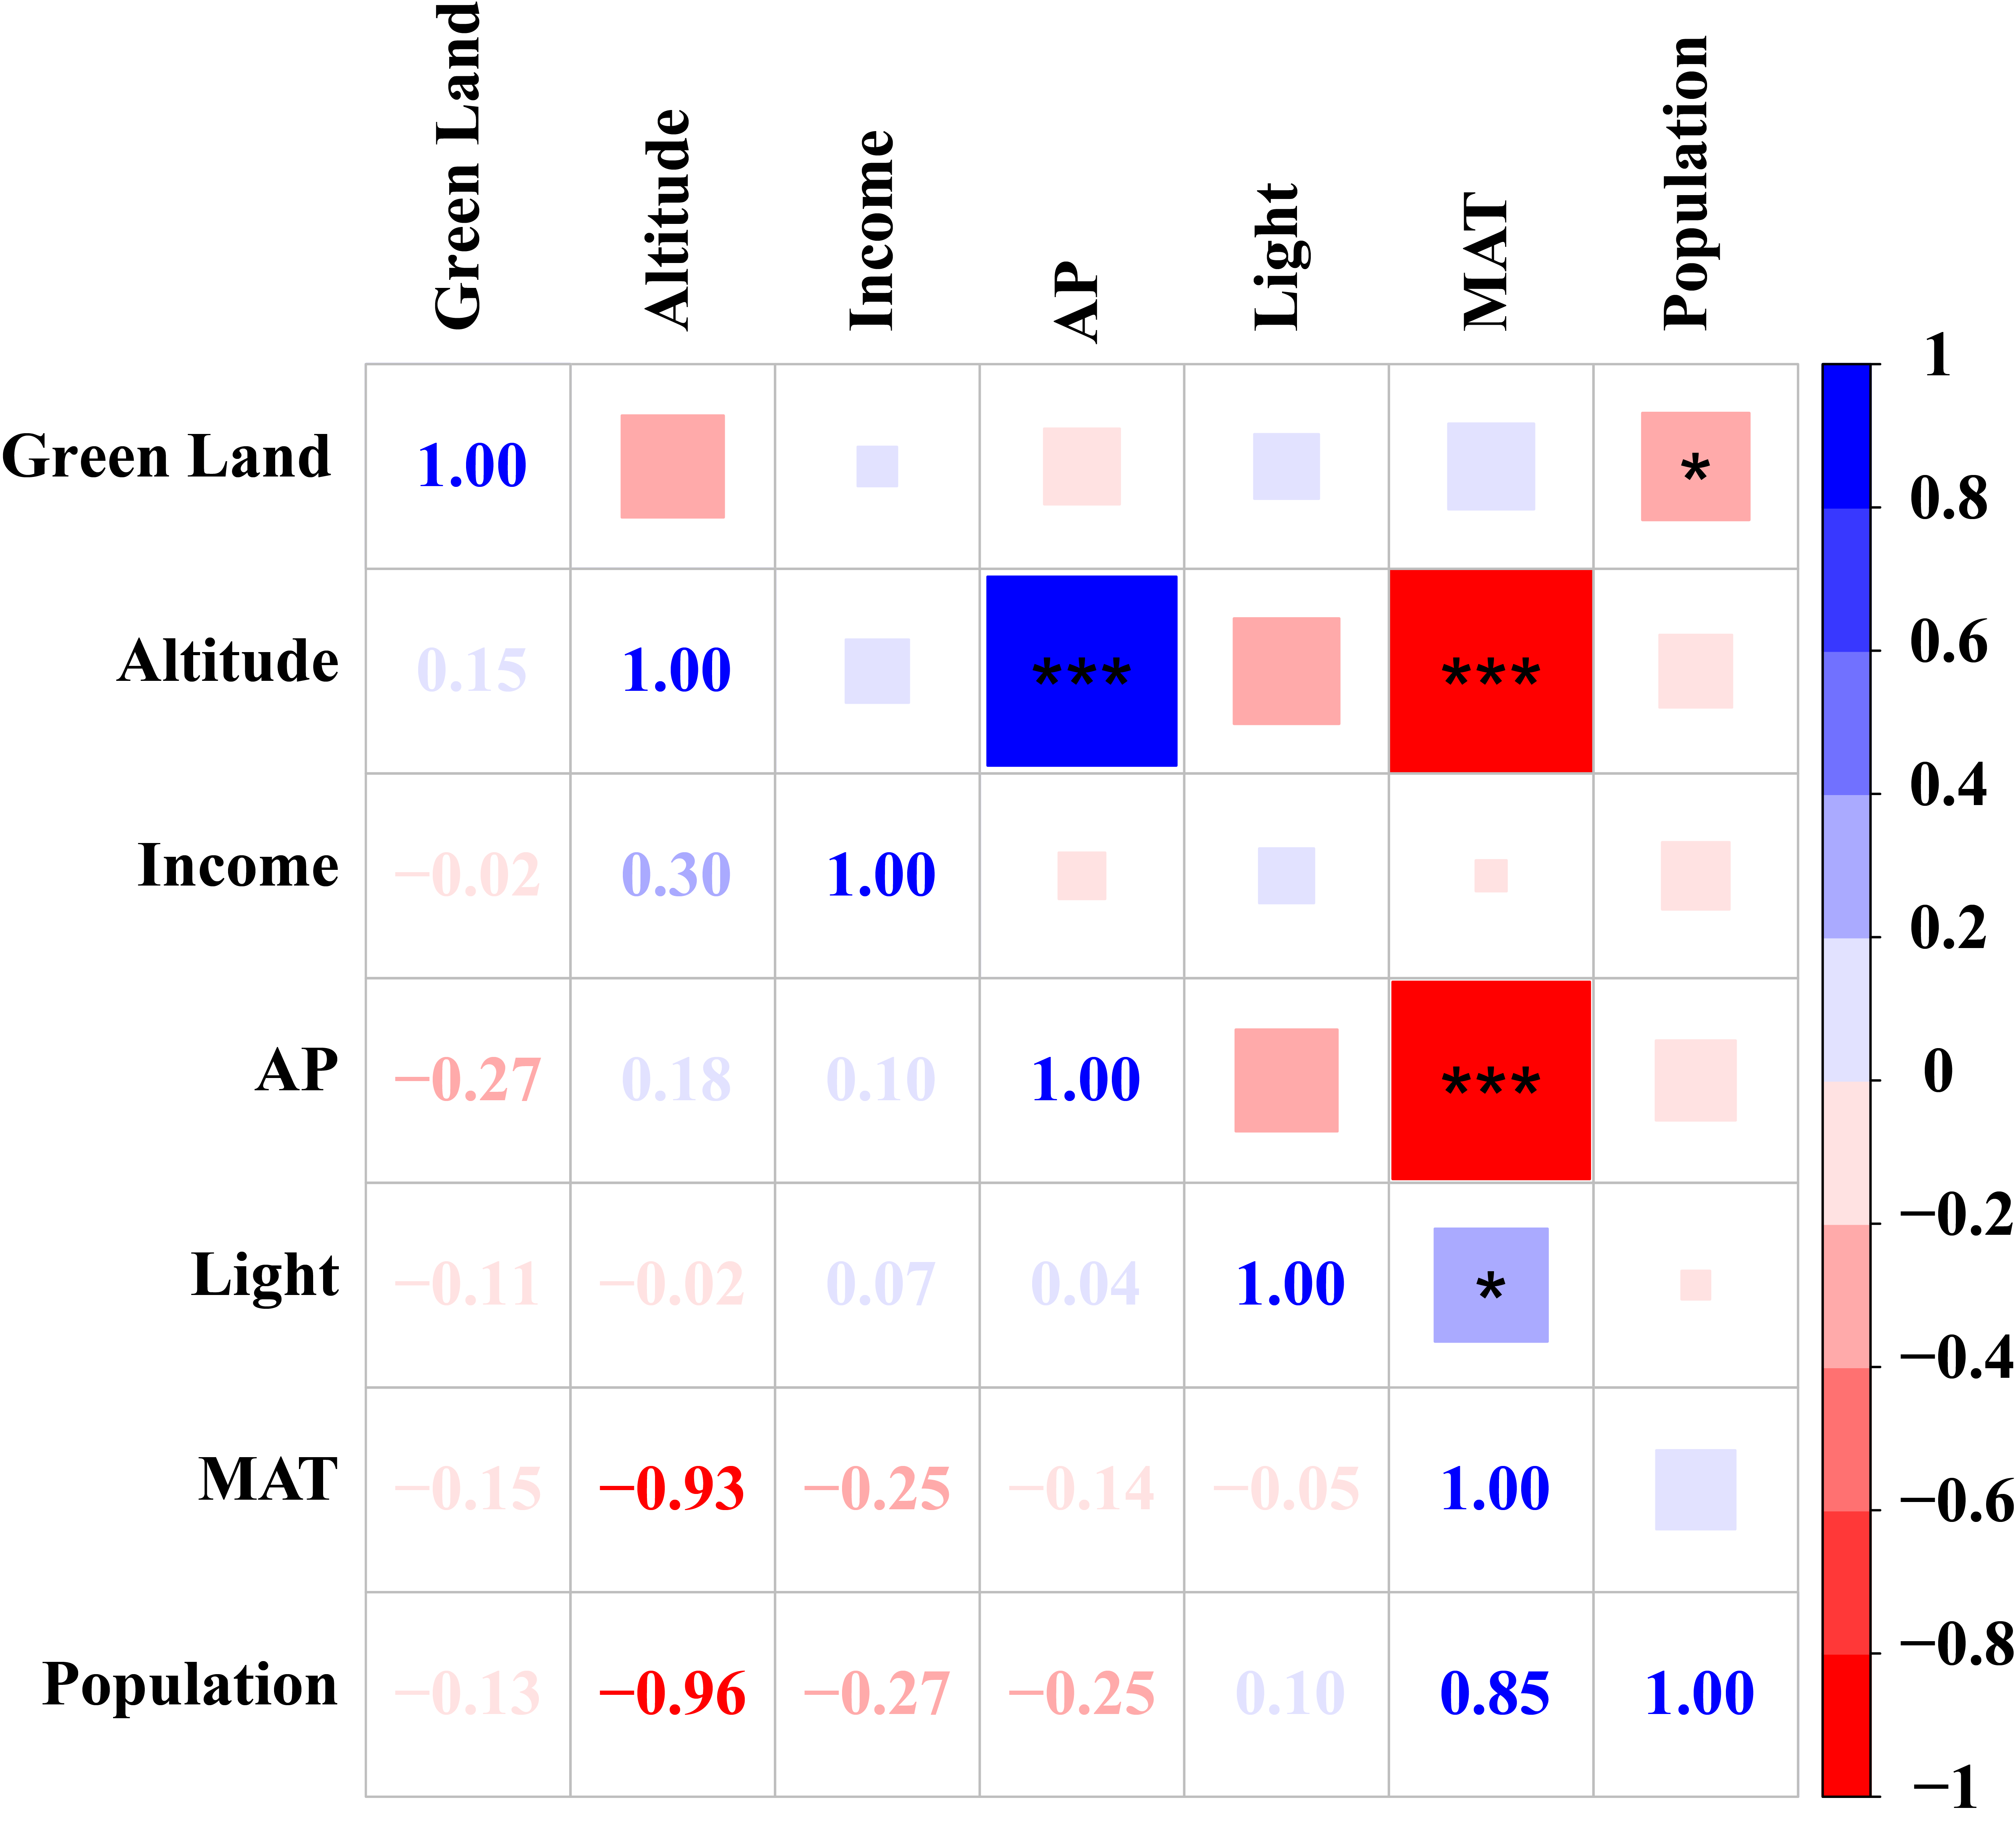

R code for this plot:
# Part 1. Install and load packages
install.packages("corrplot")
install.packages("RColorBrewer")
library(RColorBrewer)
library(corrplot)
library(ggplot2)
library(ggpubr)
library(openxlsx)

# Part 2. Set working directory and read data
setwd("C:\\Users\\yu\\Desktop")
td <- read.xlsx("RelationNEW.xlsx")

# Part 3. Compute correlation matrix and significance test
cor(td, method = "spearman")
tdc <- cor(td, method = "pearson")

addcol <- colorRampPalette(c("red", "white", "blue"))
testRes <- cor.mtest(td, method = "pearson", conf.level = 0.95)

# Part 4. Main corrplot with significance stars
corrplot(
  tdc,
  method  = "square",
  col     = addcol(10),
  type    = "upper",
  tl.col  = "black",
  tl.cex  = 1.2,
  family  = "serif",
  tl.pos  = "lt",
  p.mat   = testRes$p,
  diag    = TRUE,
  sig.level = c(0.001, 0.01, 0.05),
  pch.cex = 2.3,
  insig   = "label_sig",
  pch.col = "black"
)

corrplot(
  tdc,
  method  = "number",
  type    = "lower",
  col     = addcol(10),
  tl.col  = "n",
  tl.cex  = 0.8,
  family  = "serif",
  tl.pos  = "n",
  order   = "AOE",
  add     = TRUE
)

# Part 5. Additional corrplot variants

# 5.1 Shade-based correlation heatmap
corrplot(tdc, method = "shade")
corrplot(tdc, method = "shade", order = "AOE", diag = FALSE)

# 5.2 Ellipse-based correlation plot
corrplot(
  tdc,
  method = "ellipse",
  type   = "upper",
  tl.col = "black",
  tl.cex = 1.2,
  tl.srt = 45
)

# 5.3 Combined: ellipse (upper) + numbers (lower)
corrplot(
  tdc,
  method = "ellipse",
  type   = "upper",
  tl.col = "black",
  tl.cex = 0.8,
  tl.srt = 45,
  tl.pos = "lt"
)
corrplot(
  tdc,
  method = "number",
  type   = "lower",
  tl.col = "n",
  tl.cex = 0.8,
  tl.pos = "n",
  add    = TRUE
)

# 5.4 Pie style with custom color palette
addcol <- colorRampPalette(c("red", "white", "blue"))
corrplot(
  tdc,
  method = "pie",
  type   = "upper",
  col    = addcol(100),
  tl.col = "black",
  tl.cex = 0.8,
  tl.srt = 45,
  tl.pos = "lt"
)
corrplot(
  tdc,
  method = "number",
  type   = "lower",
  col    = addcol(100),
  tl.col = "n",
  tl.cex = 0.8,
  tl.pos = "n",
  add    = TRUE
)
